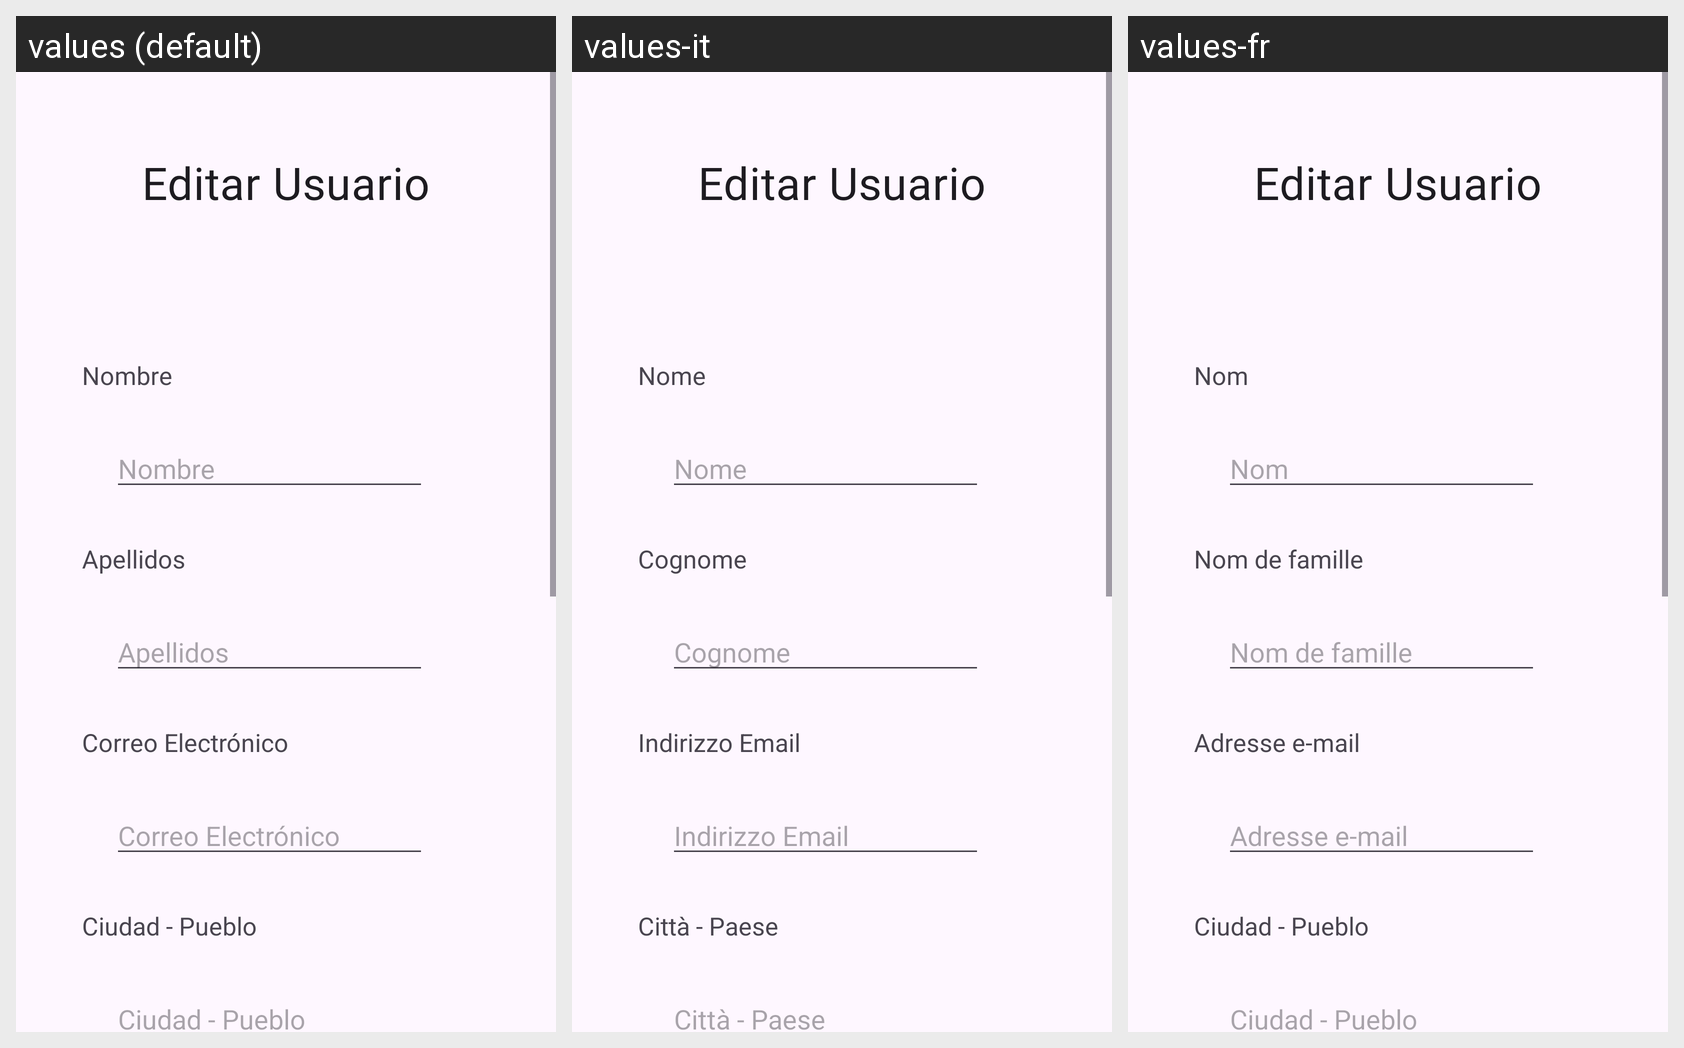

The Android screen above is rendered under several locales of the same app. Produce the string resources it draws, with the default and per-locale values.
Android screen res/layout/activity_edit_info_user.xml rendered under 3 locales, left to right: values (default), values-it, values-fr. Device: Nexus 5 (rendered at 1080×1920; each locale shown at half size, 540×960, under a caption strip naming it); theme Theme.RutasMoterasApp.
Other locales in the repository, not shown: values-ar, values-de, values-en.
Strings drawn on this screen, with the default value and each locale's value (text and hints the layout hard-codes, and strings that could not be matched under every locale, appear in the picture but are not listed):

editarUsuario
  values: Editar Usuario
  values-it: Editar Usuario  [not translated; the default value is used]
  values-fr: Editar Usuario  [not translated; the default value is used]

nombre
  values: Nombre
  values-it: Nome
  values-fr: Nom

email
  values: Correo Electrónico
  values-it: Indirizzo Email
  values-fr: Adresse e-mail

apellidos
  values: Apellidos
  values-it: Cognome
  values-fr: Nom de famille

ciudad
  values: Ciudad - Pueblo
  values-it: Città - Paese
  values-fr: Ciudad - Pueblo  [not translated; the default value is used]
